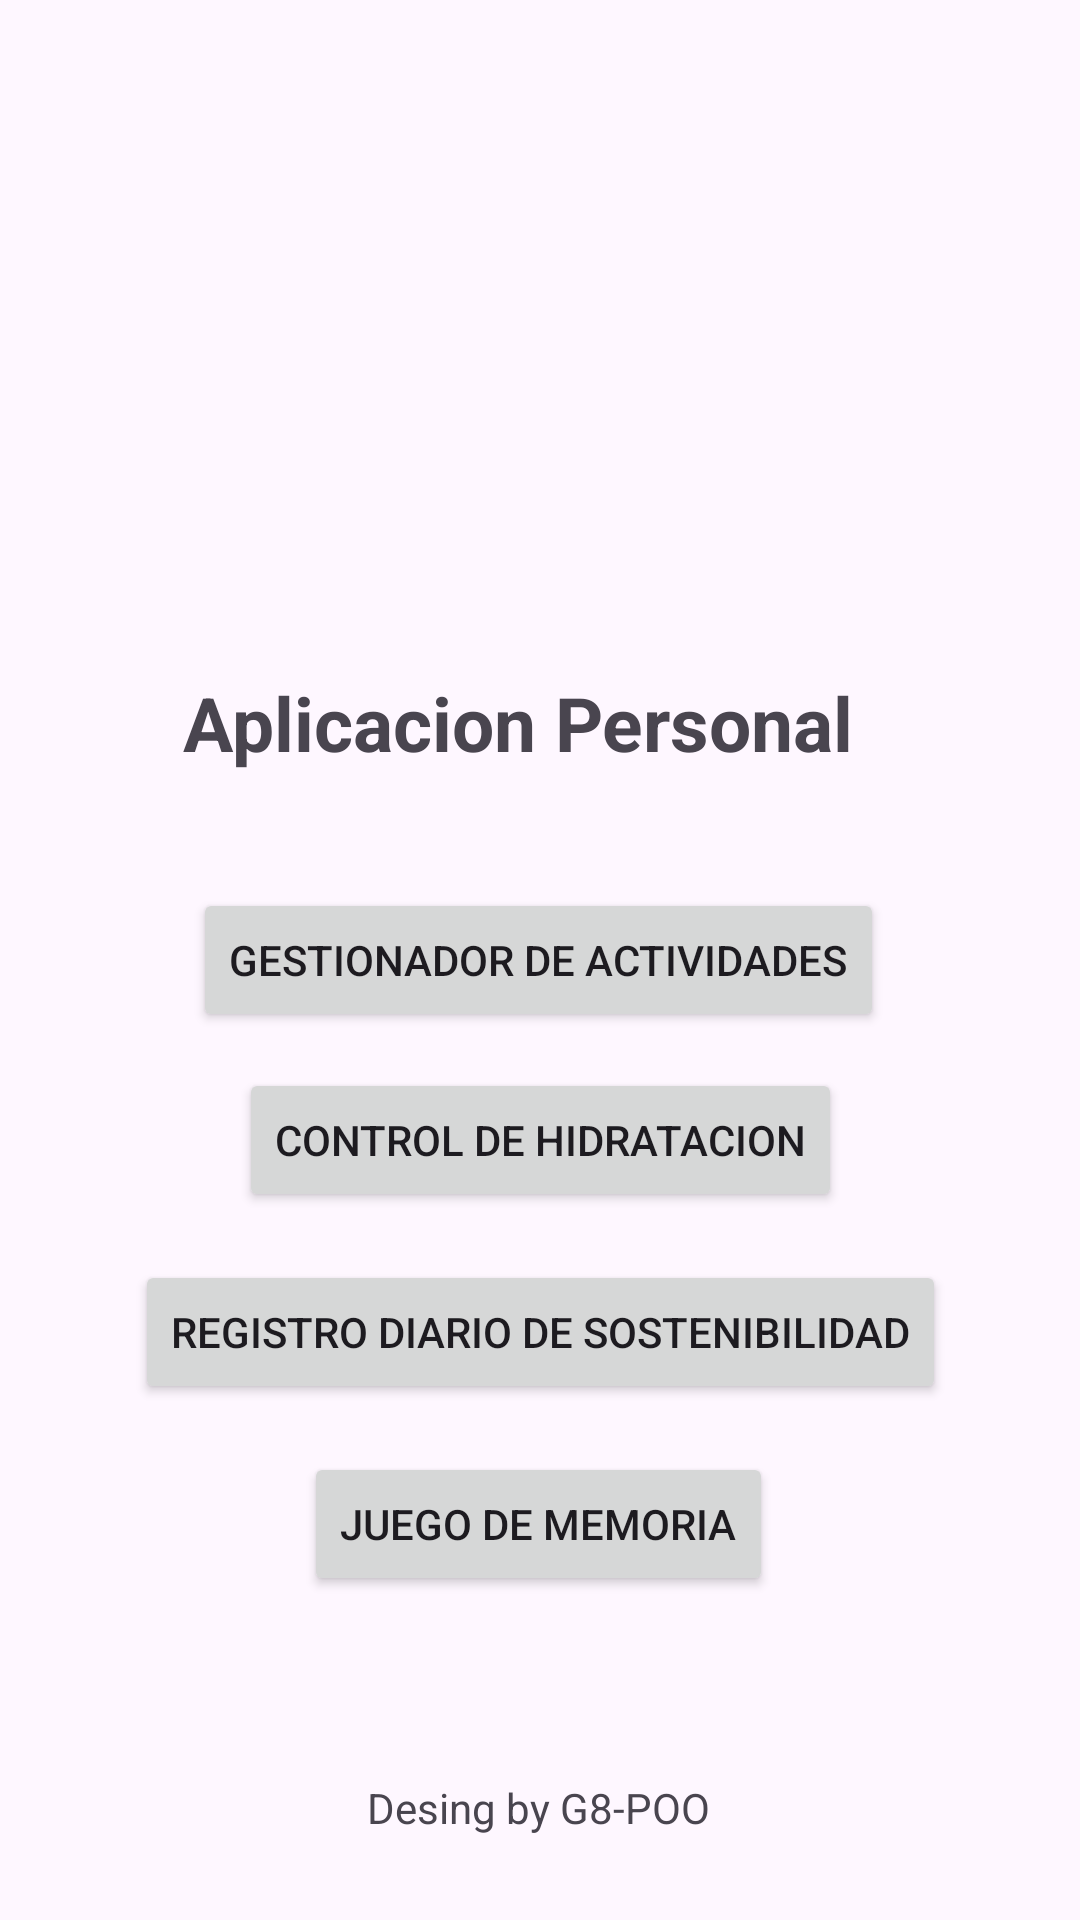

Layout XML and referenced resources for this Android screen:
<!-- AndroidManifest.xml: application theme Theme.AplicacionG8 -->
<!-- res/layout/activity_main.xml -->
<?xml version="1.0" encoding="utf-8"?>
<androidx.constraintlayout.widget.ConstraintLayout xmlns:android="http://schemas.android.com/apk/res/android"
    xmlns:app="http://schemas.android.com/apk/res-auto"
    xmlns:tools="http://schemas.android.com/tools"
    android:id="@+id/main"
    android:layout_width="match_parent"
    android:layout_height="match_parent"
    tools:context=".MainActivity">

    <Button
        android:id="@+id/button_actividad"
        android:layout_width="wrap_content"
        android:layout_height="48dp"
        android:layout_marginTop="296dp"
        android:text="Gestionador de actividades"
        app:layout_constraintEnd_toEndOf="parent"
        app:layout_constraintHorizontal_bias="0.497"
        app:layout_constraintStart_toStartOf="parent"
        app:layout_constraintTop_toTopOf="parent" />

    <Button
        android:id="@+id/button_hidratacion"
        android:layout_width="wrap_content"
        android:layout_height="48dp"
        android:layout_marginTop="356dp"
        android:text="Control de hidratacion"
        app:layout_constraintEnd_toEndOf="parent"
        app:layout_constraintStart_toStartOf="parent"
        app:layout_constraintTop_toTopOf="parent" />

    <Button
        android:id="@+id/button_sostenibilidad"
        android:layout_width="wrap_content"
        android:layout_height="wrap_content"
        android:layout_marginTop="420dp"
        android:text="Registro diario de sostenibilidad"
        app:layout_constraintEnd_toEndOf="parent"
        app:layout_constraintStart_toStartOf="parent"
        app:layout_constraintTop_toTopOf="parent" />

    <Button
        android:id="@+id/button_juegoMemoria"
        android:layout_width="wrap_content"
        android:layout_height="wrap_content"
        android:layout_marginTop="484dp"
        android:text="Juego de memoria"
        app:layout_constraintEnd_toEndOf="parent"
        app:layout_constraintHorizontal_bias="0.497"
        app:layout_constraintStart_toStartOf="parent"
        app:layout_constraintTop_toTopOf="parent" />

    <TextView
        android:id="@+id/textView"
        android:layout_width="wrap_content"
        android:layout_height="wrap_content"
        android:layout_marginBottom="28dp"
        android:text="Desing by G8-POO"
        app:layout_constraintBottom_toBottomOf="parent"
        app:layout_constraintEnd_toEndOf="parent"
        app:layout_constraintHorizontal_bias="0.498"
        app:layout_constraintStart_toStartOf="parent" />

    <TextView
        android:id="@+id/textView3"
        android:layout_width="244dp"
        android:layout_height="36dp"
        android:layout_marginTop="224dp"
        android:text="Aplicacion Personal"
        android:textSize="25sp"
        android:textStyle="bold"
        app:layout_constraintEnd_toEndOf="parent"
        app:layout_constraintHorizontal_bias="0.526"
        app:layout_constraintStart_toStartOf="parent"
        app:layout_constraintTop_toTopOf="parent" />

    <TextView
        android:id="@+id/textView6"
        android:layout_width="wrap_content"
        android:layout_height="wrap_content"
        android:layout_marginTop="656dp"
        android:text="version 1.0"
        app:layout_constraintEnd_toEndOf="parent"
        app:layout_constraintStart_toStartOf="parent"
        app:layout_constraintTop_toTopOf="parent" />

</androidx.constraintlayout.widget.ConstraintLayout>
<!-- resources referenced by this layout -->
<resources>
  <style name="Theme.AplicacionG8" parent="Base.Theme.AplicacionG8" />
  <style name="Base.Theme.AplicacionG8" parent="Theme.Material3.DayNight.NoActionBar">
          
          
      </style>
</resources>
